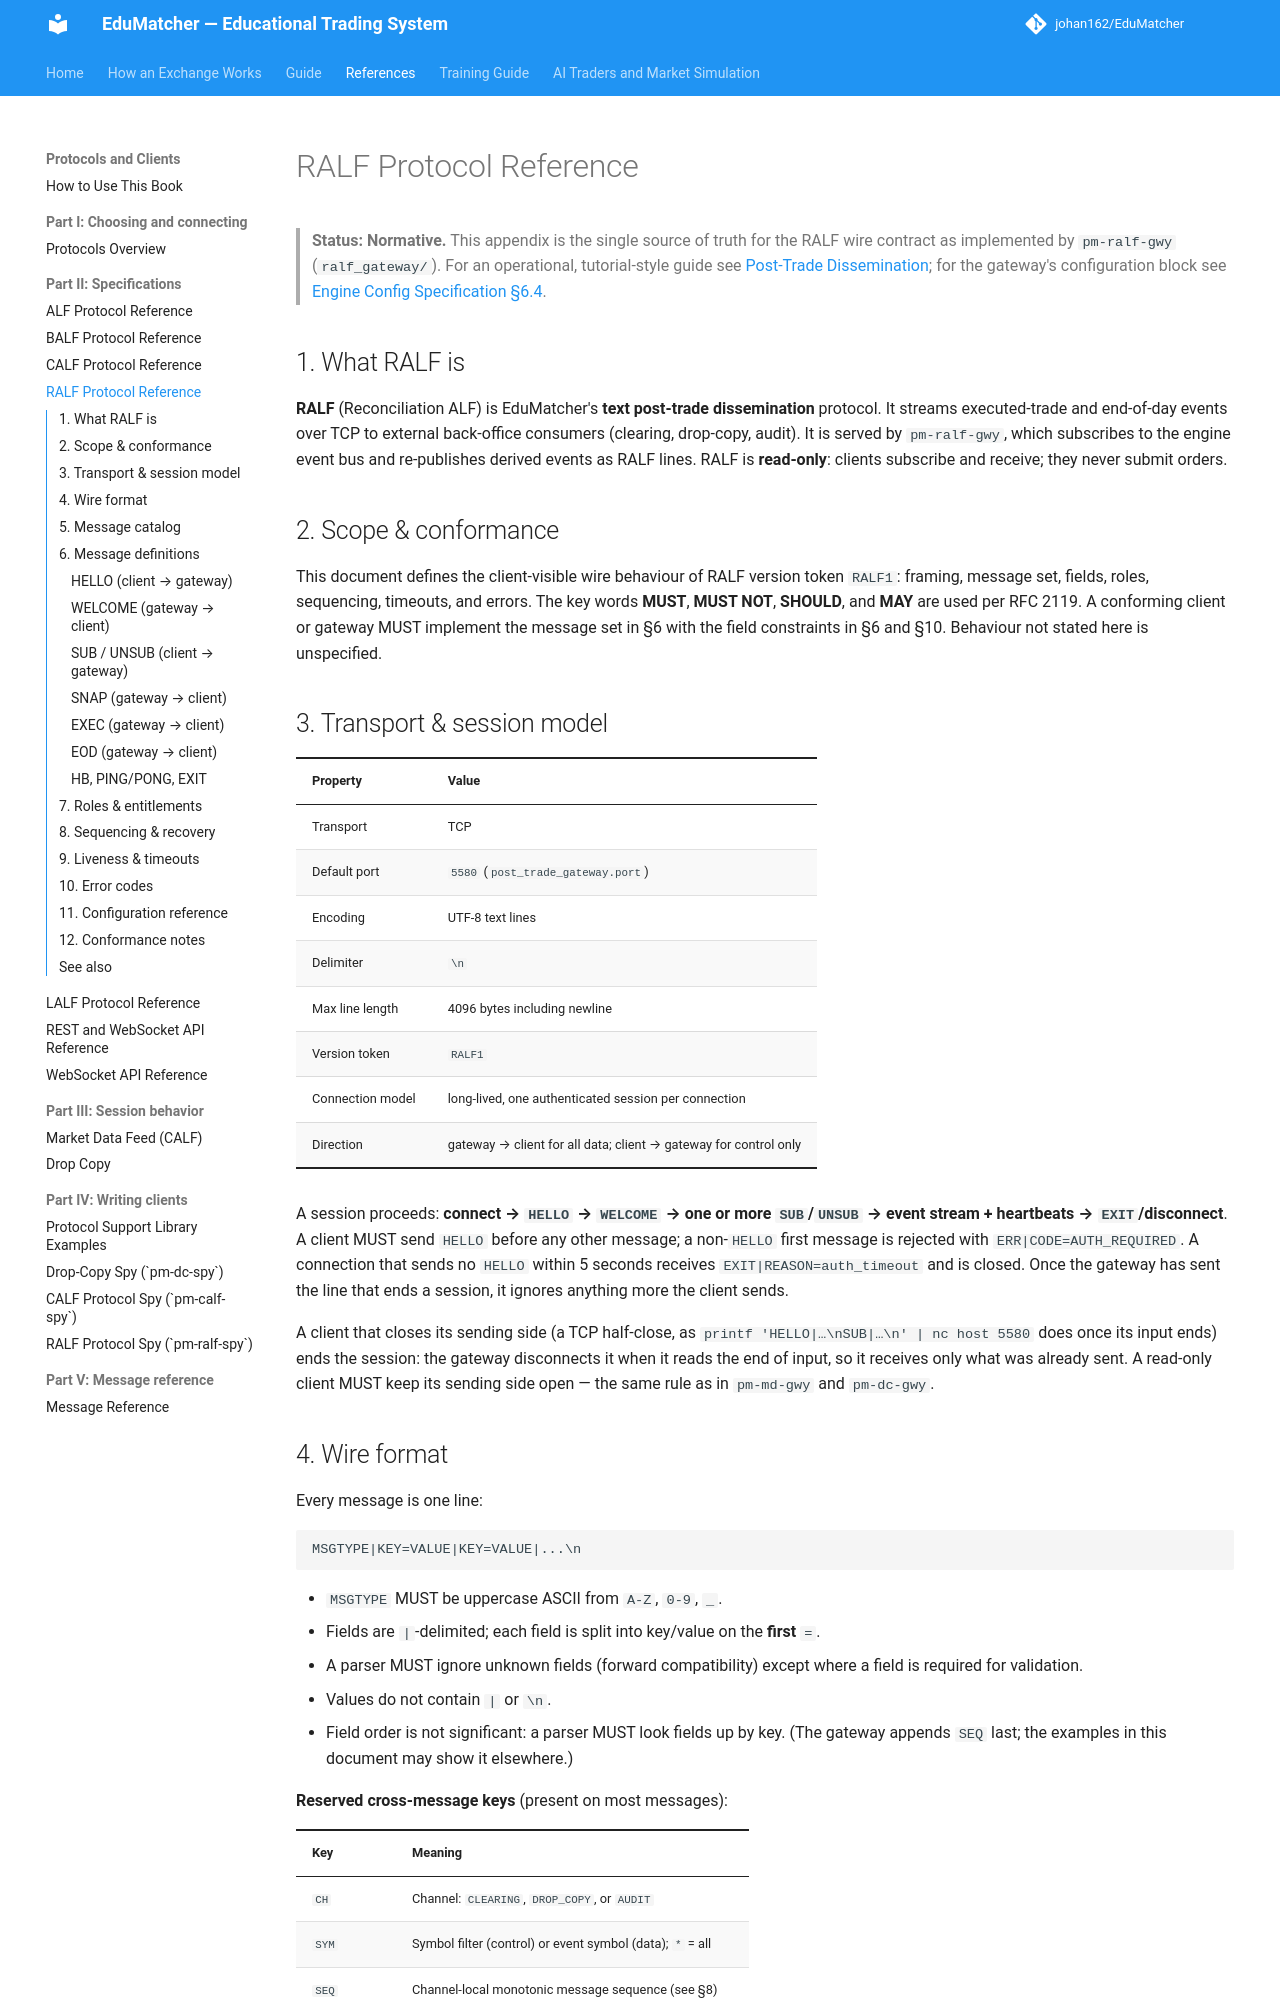

repository: johan162/EduMatcher · page: books/protocols-and-clients/part-2-specifications/040-ralf/index.html · generator: mkdocs

# RALF Protocol Reference

> **Status: Normative.** This appendix is the single source of truth for the RALF
> wire contract as implemented by `pm-ralf-gwy` (`ralf_gateway/`). For an operational,
> tutorial-style guide see [Post-Trade Dissemination](../../operator-guide/part-5-gateways/040-ralf-gateway.md); for the
> gateway's configuration block see
> [Engine Config Specification §6.4](../../reference-manual/part-3-configuration/030-formal-specification.md#64-post_trade_gateway-pm-ralf-gwy-ralf).

## 1. What RALF is

**RALF** (Reconciliation ALF) is EduMatcher's **text post-trade dissemination**
protocol. It streams executed-trade and end-of-day events over TCP to external
back-office consumers (clearing, drop-copy, audit). It is served by `pm-ralf-gwy`,
which subscribes to the engine event bus and re-publishes derived events as RALF
lines. RALF is **read-only**: clients subscribe and receive; they never submit orders.

## 2. Scope & conformance

This document defines the client-visible wire behaviour of RALF version token
`RALF1`: framing, message set, fields, roles, sequencing, timeouts, and errors. The
key words **MUST**, **MUST NOT**, **SHOULD**, and **MAY** are used per RFC 2119.
A conforming client or gateway MUST implement the message set in §6 with the field
constraints in §6 and §10. Behaviour not stated here is unspecified.

## 3. Transport & session model

| Property | Value |
|----------|-------|
| Transport | TCP |
| Default port | `5580` (`post_trade_gateway.port`) |
| Encoding | UTF-8 text lines |
| Delimiter | `\n` |
| Max line length | 4096 bytes including newline |
| Version token | `RALF1` |
| Connection model | long-lived, one authenticated session per connection |
| Direction | gateway → client for all data; client → gateway for control only |

A session proceeds: **connect → `HELLO` → `WELCOME` → one or more `SUB`/`UNSUB` →
event stream + heartbeats → `EXIT`/disconnect**. A client MUST send `HELLO` before
any other message; a non-`HELLO` first message is rejected with
`ERR|CODE=AUTH_REQUIRED`. A connection that sends no `HELLO` within 5 seconds
receives `EXIT|REASON=auth_timeout` and is closed. Once the gateway has sent
the line that ends a session, it ignores anything more the client sends.

A client that closes its sending side (a TCP half-close, as
`printf 'HELLO|…\nSUB|…\n' | nc host 5580` does once its input ends) ends the
session: the gateway disconnects it when it reads the end of input, so it
receives only what was already sent. A read-only client MUST keep its
sending side open — the same rule as in `pm-md-gwy` and `pm-dc-gwy`.

## 4. Wire format

Every message is one line:

```text
MSGTYPE|KEY=VALUE|KEY=VALUE|...\n
```

- `MSGTYPE` MUST be uppercase ASCII from `A-Z`, `0-9`, `_`.
- Fields are `|`-delimited; each field is split into key/value on the **first** `=`.
- A parser MUST ignore unknown fields (forward compatibility) except where a field
  is required for validation.
- Values do not contain `|` or `\n`.
- Field order is not significant: a parser MUST look fields up by key. (The
  gateway appends `SEQ` last; the examples in this document may show it
  elsewhere.)

**Reserved cross-message keys** (present on most messages):

| Key | Meaning |
|-----|---------|
| `CH` | Channel: `CLEARING`, `DROP_COPY`, or `AUDIT` |
| `SYM` | Symbol filter (control) or event symbol (data); `*` = all |
| `SEQ` | Channel-local monotonic message sequence (see §8) |
| `TS` | UTC ISO-8601 timestamp with milliseconds and `Z` suffix |
